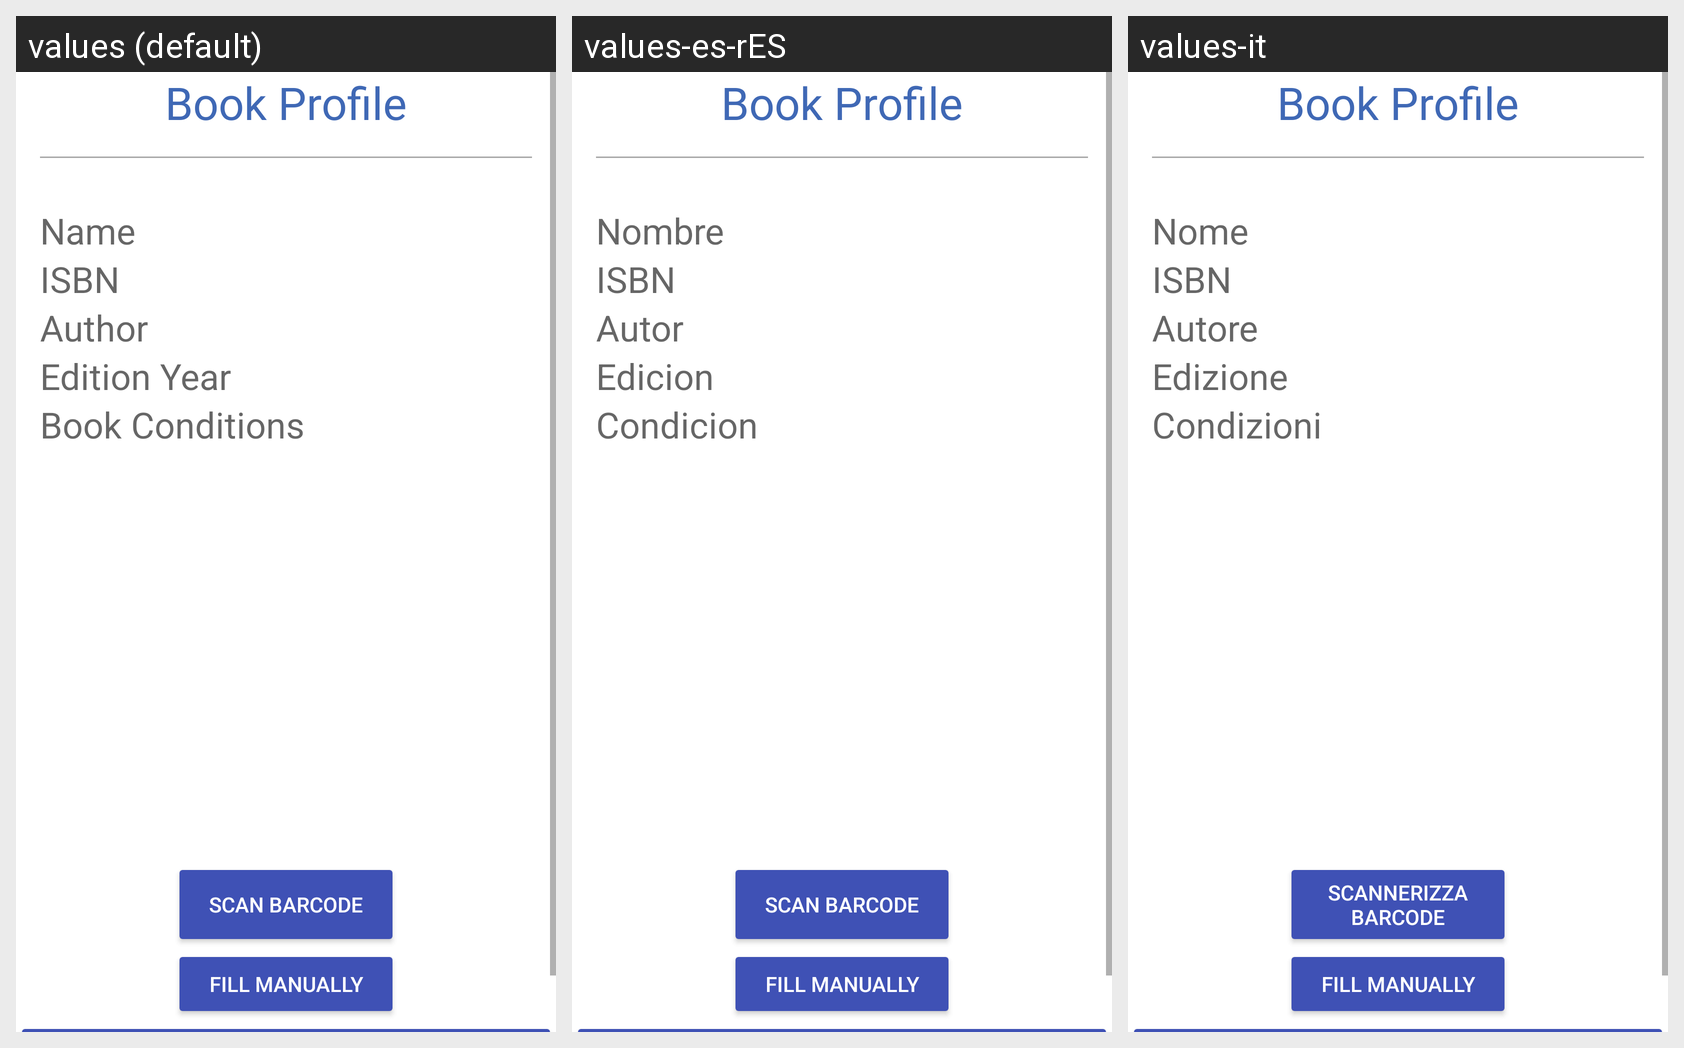

For this localized Android screen grid, give each drawn string resource with its value in every locale shown.
Android screen res/layout/bookprofile.xml rendered under 3 locales, left to right: values (default), values-es-rES, values-it. Device: Nexus 5 (rendered at 1080×1920; each locale shown at half size, 540×960, under a caption strip naming it); theme AppTheme.
Strings drawn on this screen, with the default value and each locale's value (text and hints the layout hard-codes, and strings that could not be matched under every locale, appear in the picture but are not listed):

book_label
  values: Book Profile
  values-es-rES: Book Profile  [not translated; the default value is used]
  values-it: Book Profile  [not translated; the default value is used]

book_name
  values: Name
  values-es-rES: Nombre
  values-it: Nome

ISBN
  values: ISBN
  values-es-rES: ISBN
  values-it: ISBN

book_author
  values: Author
  values-es-rES: Autor
  values-it: Autore

edition_year
  values: Edition Year
  values-es-rES: Edicion
  values-it: Edizione

book_conditions
  values: Book Conditions
  values-es-rES: Condicion
  values-it: Condizioni

scan_bar_code
  values: Scan Barcode
  values-es-rES: Scan Barcode  [not translated; the default value is used]
  values-it: Scannerizza Barcode
